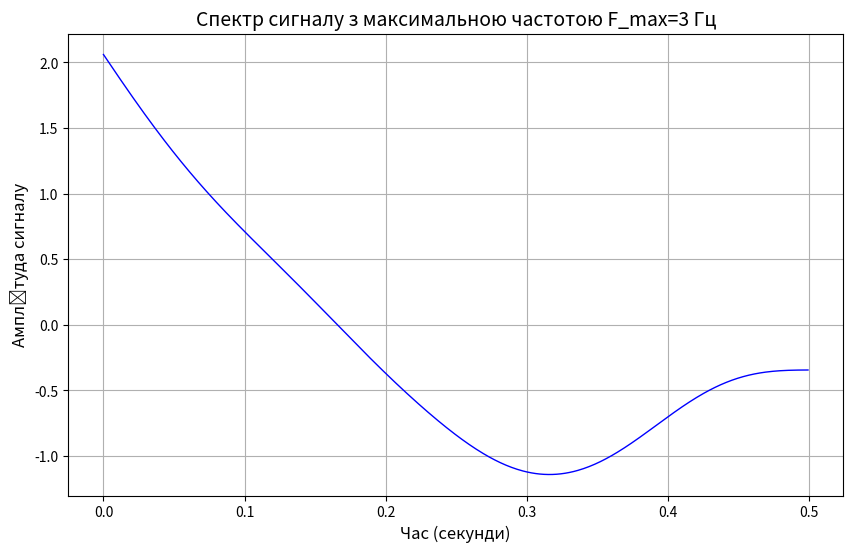

The matplotlib source for this figure: (Note: this script raises an exception after producing the figure.)
import numpy as np
from scipy import signal, fft
import matplotlib.pyplot as plt

n = 500
Fs = 1000
F_max = 3
noise_amplitude = 10
random_signal = np.random.normal(0, noise_amplitude, n)
time = np.arange(n) / Fs
cutoff_frequency = F_max / (Fs / 2)
sos = signal.butter(3, cutoff_frequency, 'low', output='sos')
filtered_signal = signal.sosfiltfilt(sos, random_signal)
plt.figure(figsize=(10, 6))
plt.plot(time, filtered_signal, linewidth=1, color='blue')
plt.xlabel('Час (секунди)', fontsize=12)
plt.ylabel('Амплітуда сигналу', fontsize=12)
plt.title('Спектр сигналу з максимальною частотою F_max=3 Гц', fontsize=14)
plt.grid(True)
plt.savefig('./figures/filtered_signal.png', dpi=300)
spectrum = fft.fft(filtered_signal)
spectrum = np.abs(fft.fftshift(spectrum))
freqs = fft.fftfreq(n, 1 / Fs)
freqs = fft.fftshift(freqs)
plt.figure(figsize=(10, 6))
plt.plot(freqs, spectrum, linewidth=1, color='red')
plt.xlabel('Частота (Гц)', fontsize=12)
plt.ylabel('Амплітуда спектру', fontsize=12)
plt.title('Спектр сигналу з максимальною частотою F_max=3 Гц', fontsize=14)
plt.grid(True)
plt.savefig('./figures/spectrum_of_filtered_signal.png', dpi=300)
plt.show()
